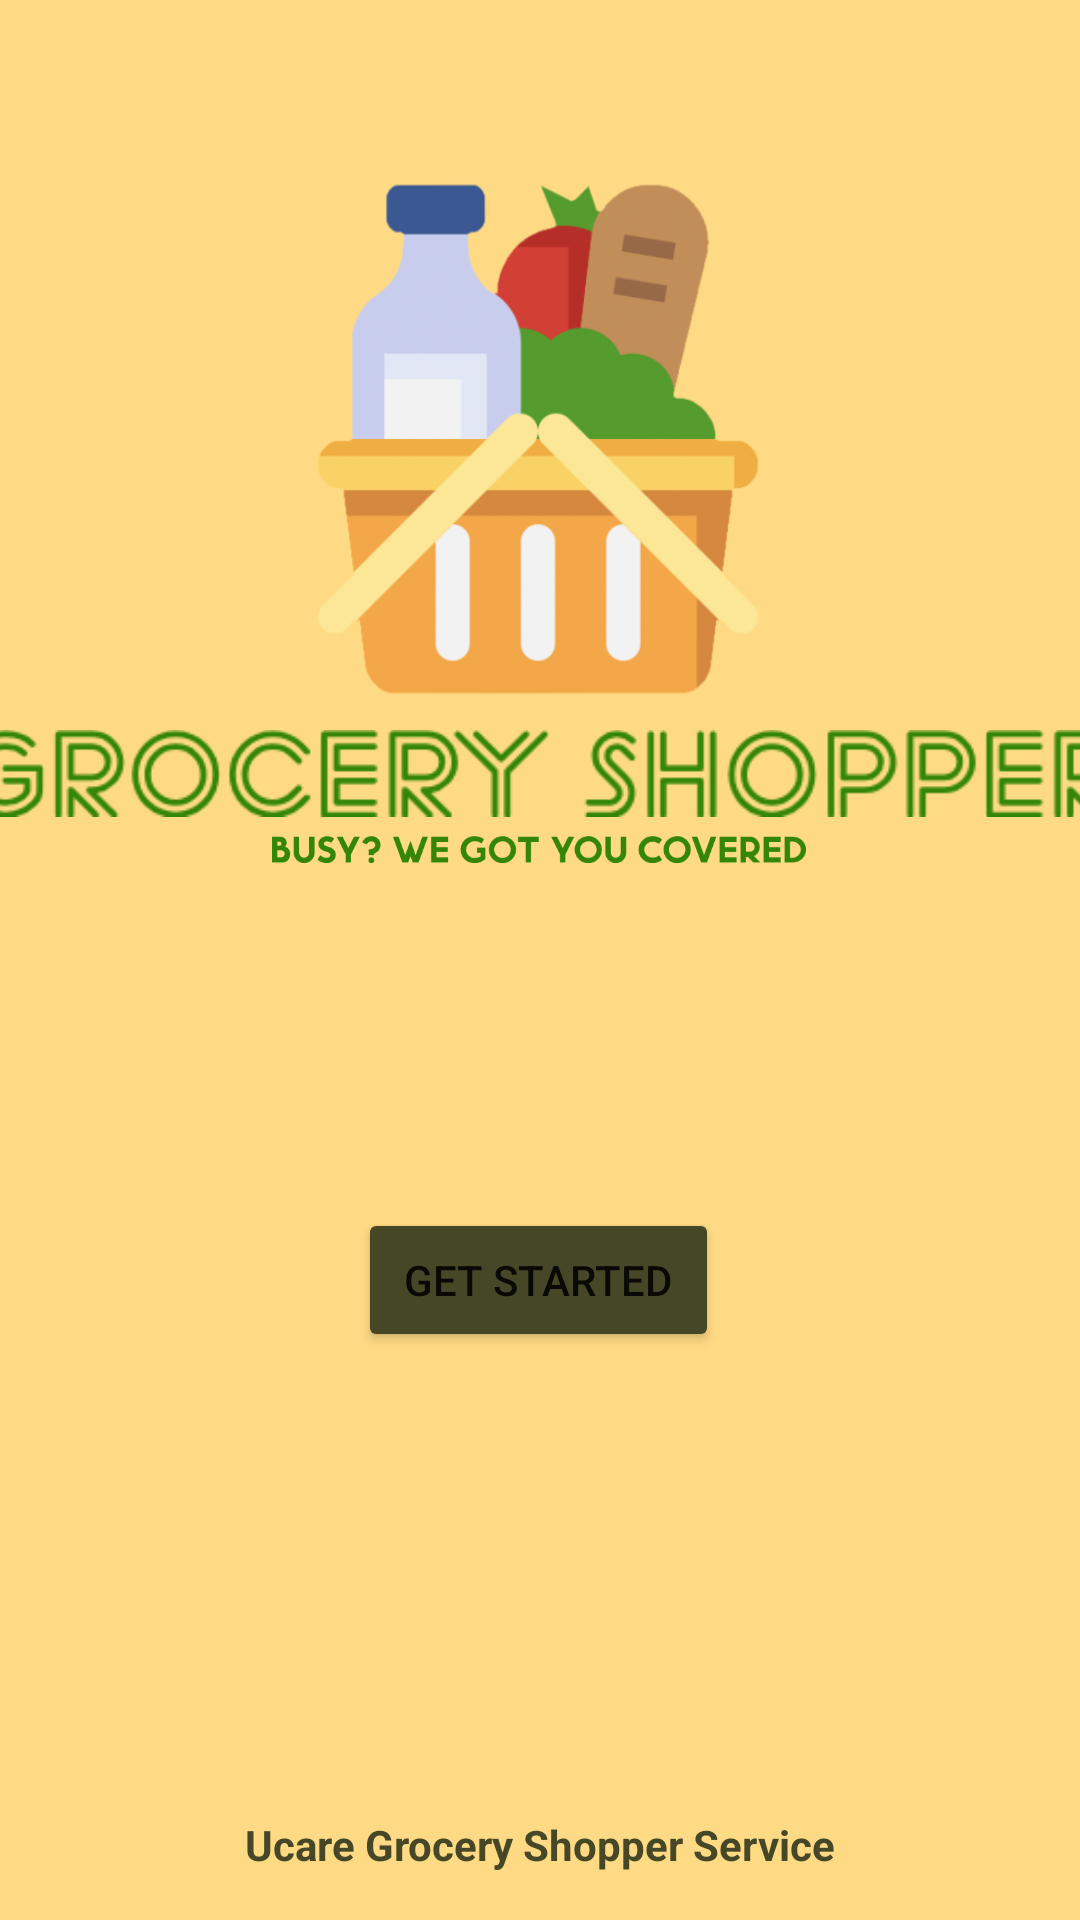

Layout XML and referenced resources for this Android screen:
<!-- AndroidManifest.xml: application theme Theme.Project -->
<!-- res/layout/activity_grocery.xml -->
<?xml version="1.0" encoding="utf-8"?>
<androidx.constraintlayout.widget.ConstraintLayout
        xmlns:android="http://schemas.android.com/apk/res/android"
        xmlns:tools="http://schemas.android.com/tools"
        xmlns:app="http://schemas.android.com/apk/res-auto"
        android:layout_width="match_parent"
        android:layout_height="match_parent"
        tools:context=".Grocery"
        android:background="@color/groceryBg">
    <TextView
            android:layout_width="wrap_content"
            android:layout_height="wrap_content"
            android:text="Ucare Grocery Shopper Service"
            android:textColor="@color/groceryBg2"
            android:textStyle="bold"
            app:layout_constraintBottom_toBottomOf="parent"
            app:layout_constraintStart_toStartOf="parent"
            app:layout_constraintEnd_toEndOf="parent"
            app:layout_constraintTop_toTopOf="parent" app:layout_constraintVertical_bias="0.975"
            android:id="@+id/textView"/>
    <Button
            android:text=" GET STARTED "
            android:layout_width="wrap_content"
            android:layout_height="wrap_content" android:id="@+id/buttonStartGrocery"
            app:layout_constraintStart_toStartOf="parent" app:layout_constraintEnd_toEndOf="parent"
            app:layout_constraintHorizontal_bias="0.498" app:layout_constraintTop_toTopOf="parent"
            android:layout_marginTop="228dp" app:layout_constraintBottom_toTopOf="@+id/textView"
            app:layout_constraintVertical_bias="0.53" android:backgroundTint="@color/groceryBg2"/>
    <ImageView
            android:layout_width="182dp"
            android:layout_height="194dp" app:srcCompat="@drawable/grocerylogo" android:id="@+id/logo"
            app:layout_constraintEnd_toEndOf="parent"
            app:layout_constraintStart_toStartOf="parent" app:layout_constraintTop_toTopOf="parent"
            app:layout_constraintHorizontal_bias="0.497"
            app:layout_constraintVertical_bias="1.0" app:layout_constraintBottom_toTopOf="@+id/grocerytitle"
            android:backgroundTint="@color/groceryBg"/>
    <ImageView
            android:layout_width="394dp"
            android:layout_height="29dp" app:srcCompat="@drawable/img_2" android:id="@+id/grocerytitle"
            app:layout_constraintTop_toTopOf="parent"
            app:layout_constraintBottom_toBottomOf="parent" app:layout_constraintVertical_bias="0.398"
            app:layout_constraintStart_toStartOf="parent" app:layout_constraintEnd_toEndOf="parent"
            app:layout_constraintHorizontal_bias="0.47"/>
    <ImageView
            android:layout_width="240dp"
            android:layout_height="9dp" app:srcCompat="@drawable/img_3" android:id="@+id/groceryslogan"
            app:layout_constraintEnd_toEndOf="parent"
            app:layout_constraintStart_toStartOf="parent" app:layout_constraintBottom_toBottomOf="parent"
            app:layout_constraintHorizontal_bias="0.497" app:layout_constraintVertical_bias="0.018"
            app:layout_constraintTop_toBottomOf="@+id/grocerytitle"/>

</androidx.constraintlayout.widget.ConstraintLayout>
<!-- resources referenced by this layout -->
<resources>
  <color name="groceryBg">#FFDA84</color>
  <color name="groceryBg2">#454727</color>
  <!-- drawable grocerylogo: png bitmap (drawable, 98048 bytes) -->
  <!-- drawable img_2: png bitmap (drawable, 11628 bytes) -->
  <!-- drawable img_3: png bitmap (drawable, 10687 bytes) -->
  <style name="Theme.Project" parent="Theme.MaterialComponents.DayNight.NoActionBar">
          
          <item name="colorPrimary">@color/black</item>
          <item name="colorPrimaryVariant">@color/purple_700</item>
          <item name="colorOnPrimary">@color/white</item>
          
          <item name="colorSecondary">@color/teal_200</item>
          <item name="colorSecondaryVariant">@color/teal_700</item>
          <item name="colorOnSecondary">@color/black</item>
          
          <item name="android:statusBarColor">?attr/colorPrimaryVariant</item>
          
      </style>
  <color name="black">#FF000000</color>
  <color name="purple_700">#FF3700B3</color>
  <color name="white">#FFFFFFFF</color>
  <color name="teal_200">#FF03DAC5</color>
  <color name="teal_700">#FF018786</color>
</resources>
